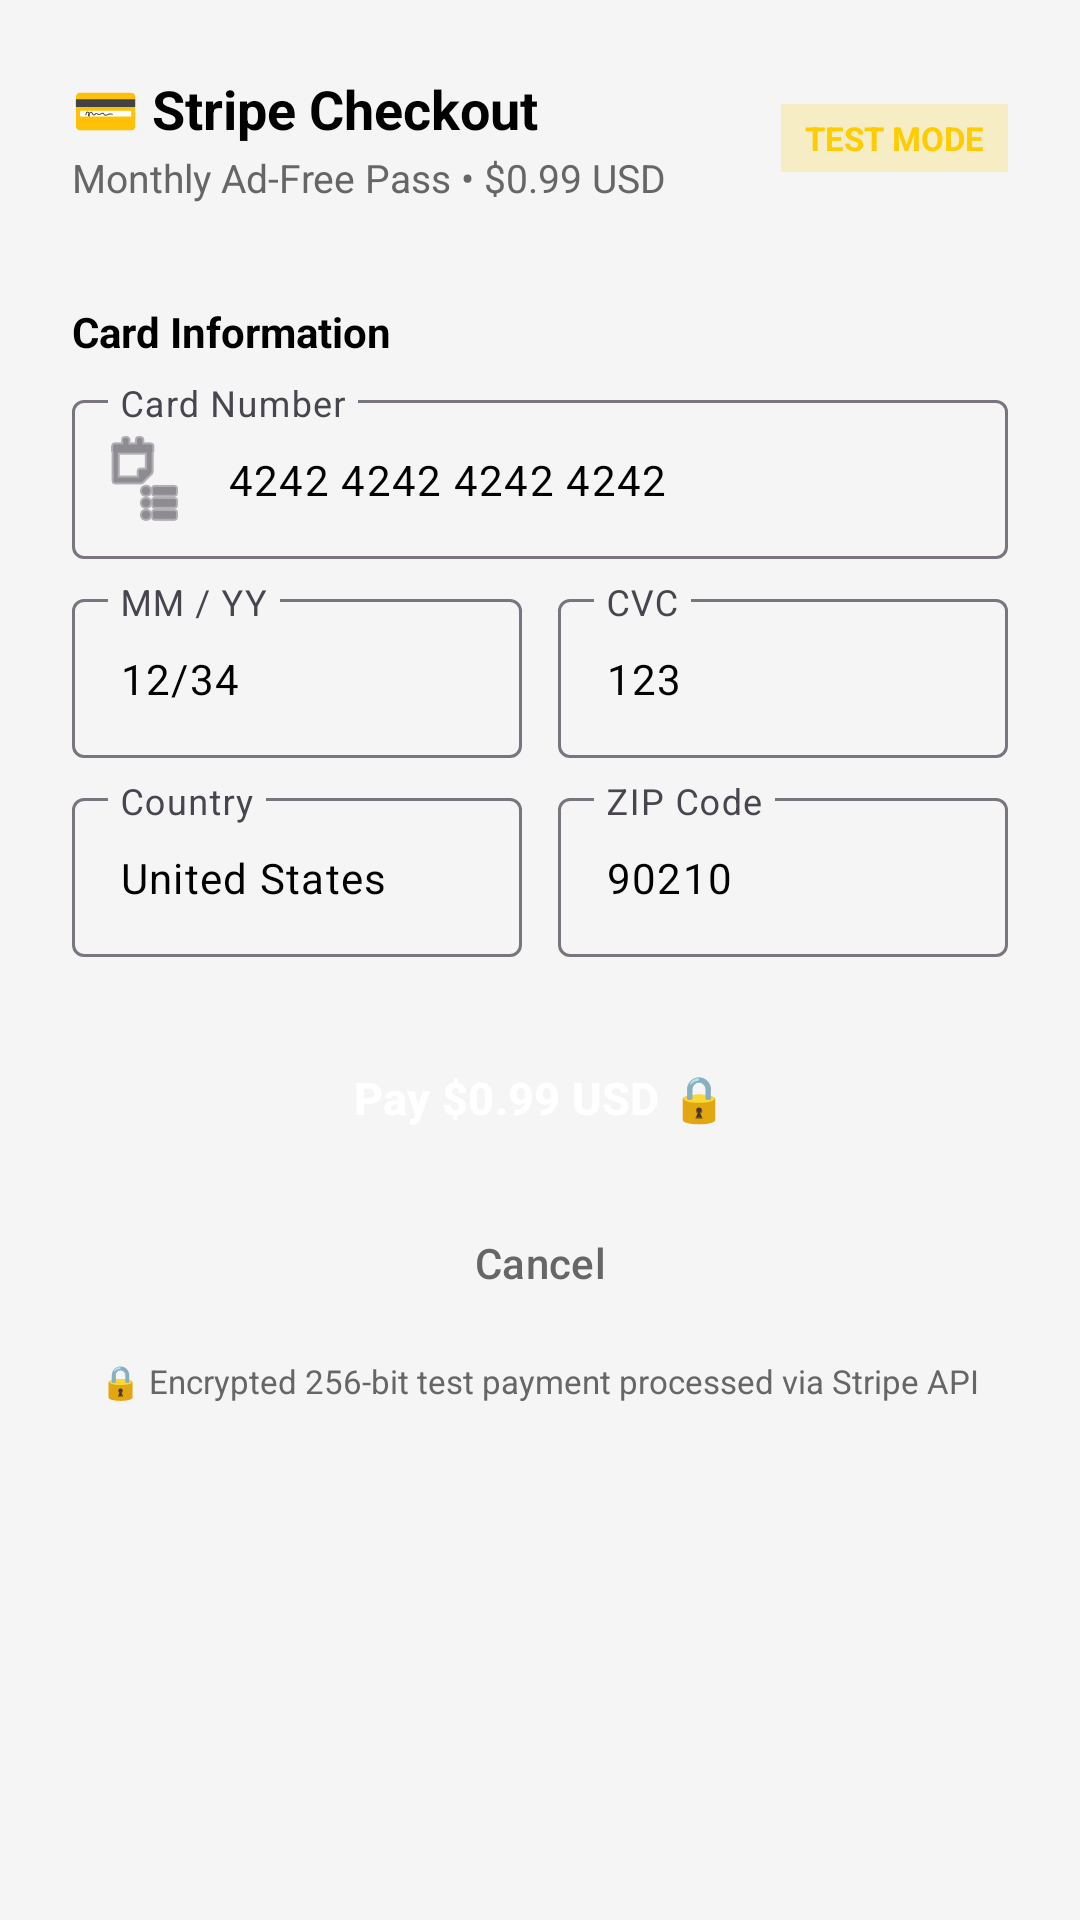

Write the Android layout XML for this screen, with the resource values it uses.
<!-- AndroidManifest.xml: application theme Theme.ProjectCecily -->
<!-- res/layout/dialog_stripe_card_checkout.xml -->
<?xml version="1.0" encoding="utf-8"?>
<LinearLayout xmlns:android="http://schemas.android.com/apk/res/android"
    xmlns:app="http://schemas.android.com/apk/res-auto"
    android:layout_width="match_parent"
    android:layout_height="wrap_content"
    android:background="@color/card_background"
    android:orientation="vertical"
    android:padding="24dp">

    
    <LinearLayout
        android:layout_width="match_parent"
        android:layout_height="wrap_content"
        android:gravity="center_vertical"
        android:orientation="horizontal">

        <LinearLayout
            android:layout_width="0dp"
            android:layout_height="wrap_content"
            android:layout_weight="1"
            android:orientation="vertical">

            <TextView
                android:layout_width="wrap_content"
                android:layout_height="wrap_content"
                android:text="💳 Stripe Checkout"
                android:textColor="@color/text_primary"
                android:textSize="18sp"
                android:textStyle="bold" />

            <TextView
                android:id="@+id/tvCheckoutDescription"
                android:layout_width="wrap_content"
                android:layout_height="wrap_content"
                android:layout_marginTop="2dp"
                android:text="Monthly Ad-Free Pass • $0.99 USD"
                android:textColor="@color/text_secondary"
                android:textSize="13sp" />
        </LinearLayout>

        <TextView
            android:layout_width="wrap_content"
            android:layout_height="wrap_content"
            android:background="#33FFCC00"
            android:paddingHorizontal="8dp"
            android:paddingVertical="4dp"
            android:text="TEST MODE"
            android:textColor="#FFCC00"
            android:textSize="11sp"
            android:textStyle="bold" />
    </LinearLayout>

    <View
        android:layout_width="match_parent"
        android:layout_height="1dp"
        android:layout_marginTop="16dp"
        android:layout_marginBottom="16dp"
        android:background="#22FFFFFF" />

    
    <TextView
        android:layout_width="wrap_content"
        android:layout_height="wrap_content"
        android:text="Card Information"
        android:textColor="@color/text_primary"
        android:textSize="14sp"
        android:textStyle="bold" />

    
    <com.google.android.material.textfield.TextInputLayout
        style="@style/Widget.Material3.TextInputLayout.OutlinedBox"
        android:layout_width="match_parent"
        android:layout_height="wrap_content"
        android:layout_marginTop="8dp"
        android:hint="Card Number"
        app:startIconDrawable="@android:drawable/ic_menu_agenda">

        <com.google.android.material.textfield.TextInputEditText
            android:id="@+id/etCardNumber"
            android:layout_width="match_parent"
            android:layout_height="wrap_content"
            android:inputType="number"
            android:maxLength="19"
            android:text="4242 4242 4242 4242"
            android:textColor="@color/text_primary"
            android:textSize="14sp" />
    </com.google.android.material.textfield.TextInputLayout>

    
    <LinearLayout
        android:layout_width="match_parent"
        android:layout_height="wrap_content"
        android:layout_marginTop="8dp"
        android:orientation="horizontal">

        <com.google.android.material.textfield.TextInputLayout
            style="@style/Widget.Material3.TextInputLayout.OutlinedBox"
            android:layout_width="0dp"
            android:layout_height="wrap_content"
            android:layout_marginEnd="6dp"
            android:layout_weight="1"
            android:hint="MM / YY">

            <com.google.android.material.textfield.TextInputEditText
                android:id="@+id/etCardExpiry"
                android:layout_width="match_parent"
                android:layout_height="wrap_content"
                android:inputType="datetime"
                android:maxLength="5"
                android:text="12/34"
                android:textColor="@color/text_primary"
                android:textSize="14sp" />
        </com.google.android.material.textfield.TextInputLayout>

        <com.google.android.material.textfield.TextInputLayout
            style="@style/Widget.Material3.TextInputLayout.OutlinedBox"
            android:layout_width="0dp"
            android:layout_height="wrap_content"
            android:layout_marginStart="6dp"
            android:layout_weight="1"
            android:hint="CVC">

            <com.google.android.material.textfield.TextInputEditText
                android:id="@+id/etCardCvc"
                android:layout_width="match_parent"
                android:layout_height="wrap_content"
                android:inputType="number"
                android:maxLength="4"
                android:text="123"
                android:textColor="@color/text_primary"
                android:textSize="14sp" />
        </com.google.android.material.textfield.TextInputLayout>
    </LinearLayout>

    
    <LinearLayout
        android:layout_width="match_parent"
        android:layout_height="wrap_content"
        android:layout_marginTop="8dp"
        android:orientation="horizontal">

        <com.google.android.material.textfield.TextInputLayout
            style="@style/Widget.Material3.TextInputLayout.OutlinedBox"
            android:layout_width="0dp"
            android:layout_height="wrap_content"
            android:layout_marginEnd="6dp"
            android:layout_weight="1"
            android:hint="Country">

            <com.google.android.material.textfield.TextInputEditText
                android:id="@+id/etCardCountry"
                android:layout_width="match_parent"
                android:layout_height="wrap_content"
                android:text="United States"
                android:textColor="@color/text_primary"
                android:textSize="14sp" />
        </com.google.android.material.textfield.TextInputLayout>

        <com.google.android.material.textfield.TextInputLayout
            style="@style/Widget.Material3.TextInputLayout.OutlinedBox"
            android:layout_width="0dp"
            android:layout_height="wrap_content"
            android:layout_marginStart="6dp"
            android:layout_weight="1"
            android:hint="ZIP Code">

            <com.google.android.material.textfield.TextInputEditText
                android:id="@+id/etCardZip"
                android:layout_width="match_parent"
                android:layout_height="wrap_content"
                android:text="90210"
                android:textColor="@color/text_primary"
                android:textSize="14sp" />
        </com.google.android.material.textfield.TextInputLayout>
    </LinearLayout>

    
    <Button
        android:id="@+id/btnStripePayNow"
        style="@style/Widget.Material3.Button"
        android:layout_width="match_parent"
        android:layout_height="54dp"
        android:layout_marginTop="20dp"
        android:backgroundTint="#6772E5"
        android:text="Pay $0.99 USD 🔒"
        android:textColor="#FFFFFF"
        android:textSize="15sp"
        android:textStyle="bold" />

    <Button
        android:id="@+id/btnStripeCancel"
        style="@style/Widget.Material3.Button.TextButton"
        android:layout_width="match_parent"
        android:layout_height="wrap_content"
        android:layout_marginTop="4dp"
        android:text="Cancel"
        android:textColor="@color/text_secondary" />

    
    <TextView
        android:layout_width="wrap_content"
        android:layout_height="wrap_content"
        android:layout_gravity="center"
        android:layout_marginTop="8dp"
        android:text="🔒 Encrypted 256-bit test payment processed via Stripe API"
        android:textColor="@color/text_secondary"
        android:textSize="11sp" />

</LinearLayout>
<!-- resources referenced by this layout -->
<resources>
  <color name="card_background">#F5F5F5</color>
  <color name="text_primary">#000000</color>
  <color name="text_secondary">#666666</color>
  <style name="Theme.ProjectCecily" parent="Base.Theme.ProjectCecily" />
  <style name="Base.Theme.ProjectCecily" parent="Theme.Material3.DayNight.NoActionBar">
          
          <item name="colorPrimary">@color/nav_selected</item>
          <item name="windowActionBar">false</item>
          <item name="windowNoTitle">true</item>
  
          
          <item name="colorOnSecondaryContainer">@color/nav_selected</item>
      </style>
  <color name="nav_selected">#007AFF</color>
</resources>
